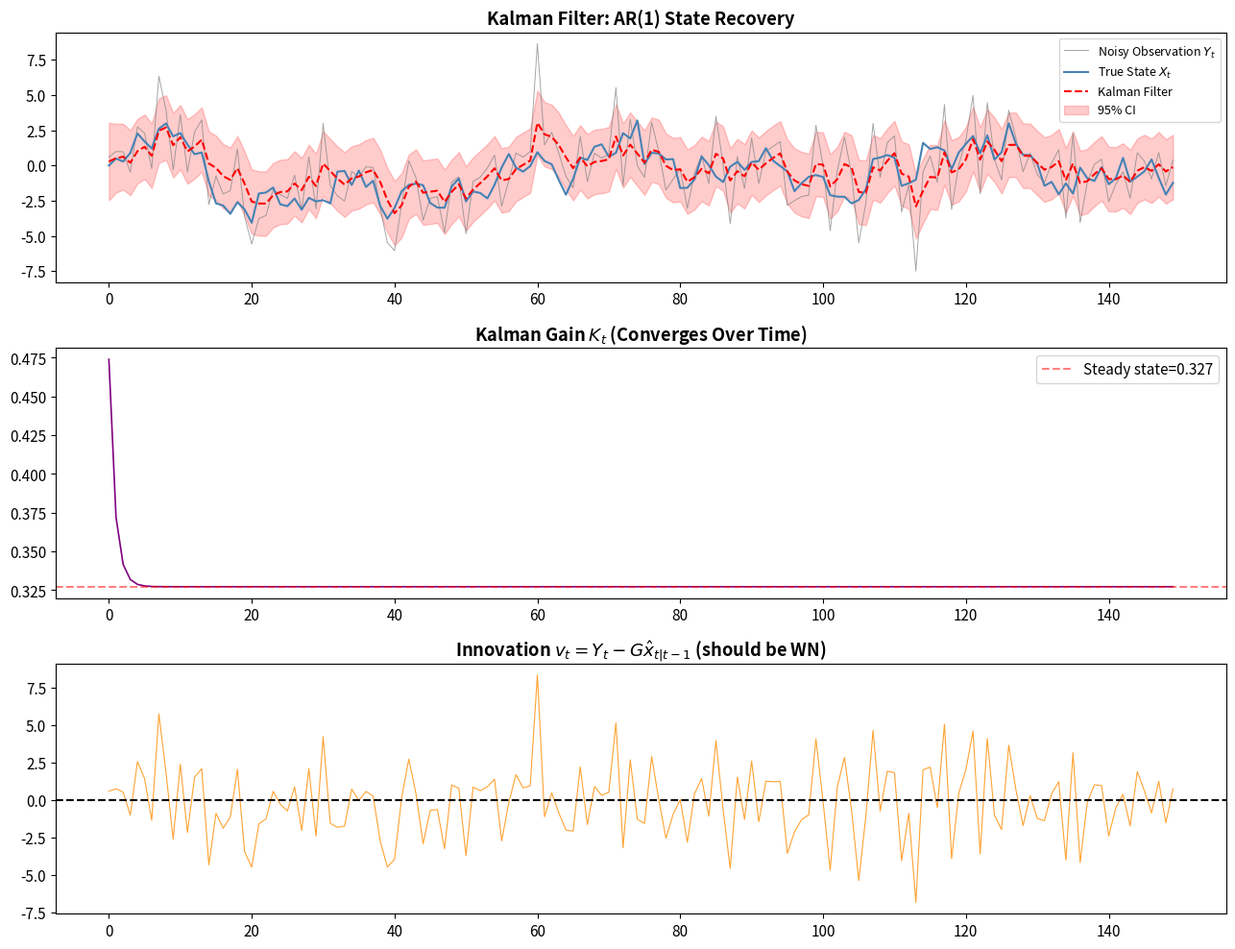
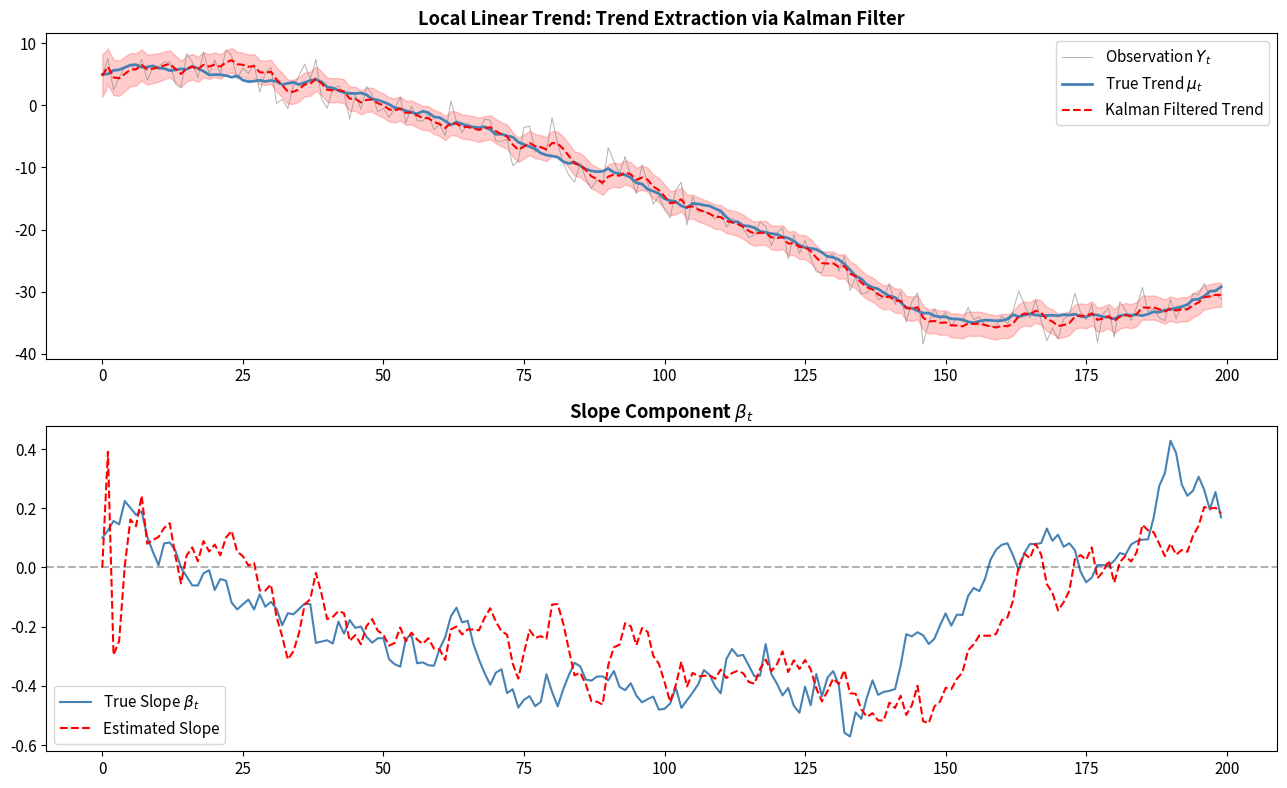
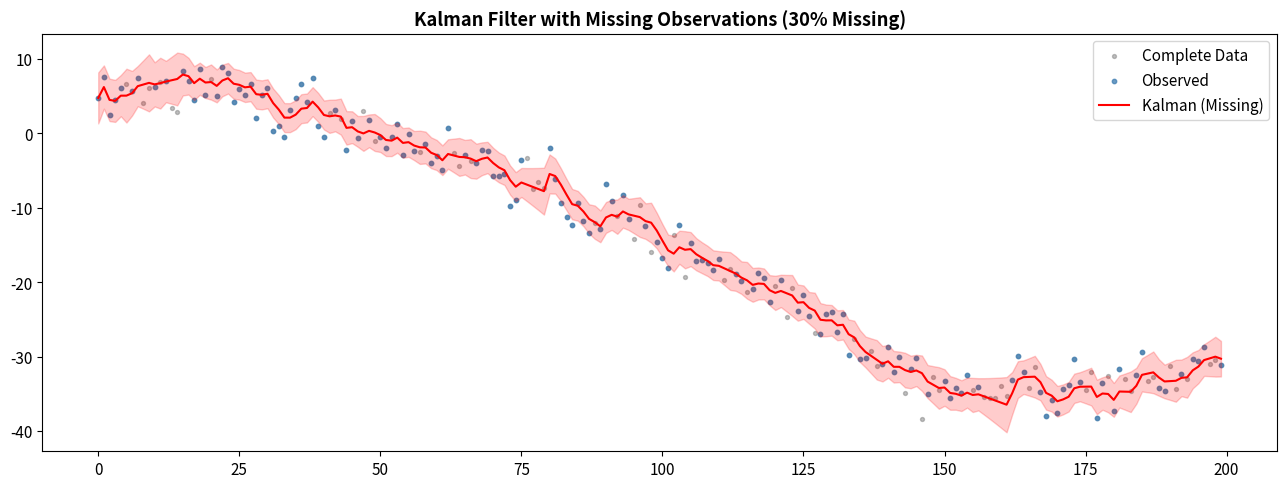

These figures' Python source, in order:
import numpy as np
import pandas as pd
import matplotlib.pyplot as plt
from scipy.linalg import solve
import warnings
warnings.filterwarnings('ignore')

# filterpy is optional
try:
    from filterpy.kalman import KalmanFilter as FPKalmanFilter
    FILTERPY = True
except ImportError:
    FILTERPY = False

plt.rcParams['figure.dpi'] = 110
plt.rcParams['font.size'] = 11
print(f"filterpy: {'available' if FILTERPY else 'not installed (manual implementation will be used)'}")


# ── Kalman Filter: Manual Implementation ──

def kalman_filter(Y, F, G, Q, R, x0, P0):
    # F: state transition matrix (m x m)
    # G: observation matrix (1 x m)
    # Q: process noise covariance (m x m)
    # R: measurement noise variance (scalar)
    # x0, P0: initial state and covariance
    n = len(Y)
    m = len(x0)
    
    x_pred = np.zeros((n, m))
    P_pred = np.zeros((n, m, m))
    x_filt = np.zeros((n, m))
    P_filt = np.zeros((n, m, m))
    K_all  = np.zeros((n, m))
    innov  = np.zeros(n)
    
    x_k = x0.copy()
    P_k = P0.copy()
    
    for t in range(n):
        # Predict step
        x_p = F @ x_k
        P_p = F @ P_k @ F.T + Q
        
        # Innovation
        v_t = Y[t] - G @ x_p
        S_t = G @ P_p @ G.T + R    # Innovation variance
        
        # Kalman gain
        K_t = (P_p @ G.T) / S_t
        
        # Update step
        x_k = x_p + K_t * v_t
        P_k = (np.eye(m) - np.outer(K_t, G)) @ P_p
        
        # Store
        x_pred[t] = x_p
        P_pred[t] = P_p
        x_filt[t] = x_k
        P_filt[t] = P_k
        K_all[t]  = K_t
        innov[t]  = v_t
    
    return x_filt, P_filt, x_pred, P_pred, innov, K_all

print("Kalman filter function ready.")


# ── AR(1) + Noisy Observation Filtering ──

np.random.seed(42)
n = 150
phi = 0.85
sigma_z = 1.0
sigma_w = 2.0  # Observation noise (high)

# True state
X_true = np.zeros(n)
for t in range(1, n):
    X_true[t] = phi*X_true[t-1] + np.random.normal(0, sigma_z)

# Noisy observation
Y_obs = X_true + np.random.normal(0, sigma_w, n)

# Kalman filter parameters
F = np.array([[phi]])
G = np.array([1.0])
Q = np.array([[sigma_z**2]])
R = sigma_w**2
x0 = np.array([0.0])
P0 = np.array([[sigma_z**2 / (1 - phi**2)]])

x_filt, P_filt, x_pred, P_pred, innov, K = kalman_filter(Y_obs, F, G, Q, R, x0, P0)
sigma_filt = np.sqrt(P_filt[:, 0, 0])

fig, axes = plt.subplots(3, 1, figsize=(13, 10))

axes[0].plot(Y_obs, color='gray', lw=0.7, alpha=0.7, label='Noisy Observation $Y_t$')
axes[0].plot(X_true, color='steelblue', lw=1.5, label='True State $X_t$')
axes[0].plot(x_filt[:,0], color='red', lw=1.5, ls='--', label='Kalman Filter')
axes[0].fill_between(range(n),
                      x_filt[:,0]-2*sigma_filt,
                      x_filt[:,0]+2*sigma_filt,
                      alpha=0.2, color='red', label='95% CI')
axes[0].set_title('Kalman Filter: AR(1) State Recovery', fontweight='bold')
axes[0].legend(fontsize=9)

axes[1].plot(K[:,0], color='purple', lw=1.2)
axes[1].set_title('Kalman Gain $K_t$ (Converges Over Time)', fontweight='bold')
axes[1].axhline(K[-1,0], color='red', ls='--', alpha=0.5, label=f'Steady state={K[-1,0]:.3f}')
axes[1].legend()

axes[2].plot(innov, color='darkorange', lw=0.8, alpha=0.8)
axes[2].axhline(0, color='black', ls='--')
axes[2].set_title('Innovation $v_t = Y_t - G\hat{x}_{t|t-1}$ (should be WN)', fontweight='bold')

plt.tight_layout()
plt.show()

rmse_obs = np.sqrt(np.mean((Y_obs - X_true)**2))
rmse_filt = np.sqrt(np.mean((x_filt[:,0] - X_true)**2))
print(f"Raw observation RMSE : {rmse_obs:.3f}")
print(f"Kalman filter RMSE   : {rmse_filt:.3f}")
print(f"Improvement          : {100*(rmse_obs-rmse_filt)/rmse_obs:.1f}%")


# ── Local Linear Trend + Kalman ──

np.random.seed(42)
n = 200

# True trend simulation
sigma_eps  = 2.0
sigma_xi   = 0.3
sigma_zeta = 0.05

mu   = np.zeros(n)
beta = np.zeros(n)
mu[0], beta[0] = 5.0, 0.1

for t in range(1, n):
    beta[t] = beta[t-1] + np.random.normal(0, sigma_zeta)
    mu[t]   = mu[t-1] + beta[t-1] + np.random.normal(0, sigma_xi)

Y_llt = mu + np.random.normal(0, sigma_eps, n)

# State-space parameters
F_llt = np.array([[1.0, 1.0],
                   [0.0, 1.0]])
G_llt = np.array([1.0, 0.0])
Q_llt = np.diag([sigma_xi**2, sigma_zeta**2])
R_llt = sigma_eps**2
x0_llt = np.array([Y_llt[0], 0.0])
P0_llt = np.diag([10.0, 1.0])

x_filt_llt, P_filt_llt, _, _, innov_llt, _ = kalman_filter(
    Y_llt, F_llt, G_llt, Q_llt, R_llt, x0_llt, P0_llt)

sig_mu = np.sqrt(P_filt_llt[:, 0, 0])

fig, axes = plt.subplots(2, 1, figsize=(13, 8))

axes[0].plot(Y_llt, color='gray', lw=0.7, alpha=0.6, label='Observation $Y_t$')
axes[0].plot(mu, color='steelblue', lw=2, label='True Trend $\mu_t$')
axes[0].plot(x_filt_llt[:,0], color='red', lw=1.5, ls='--', label='Kalman Filtered Trend')
axes[0].fill_between(range(n),
                      x_filt_llt[:,0]-2*sig_mu,
                      x_filt_llt[:,0]+2*sig_mu,
                      alpha=0.2, color='red')
axes[0].set_title('Local Linear Trend: Trend Extraction via Kalman Filter', fontweight='bold')
axes[0].legend()

axes[1].plot(beta, color='steelblue', lw=1.5, label='True Slope $\\beta_t$')
axes[1].plot(x_filt_llt[:,1], color='red', lw=1.5, ls='--', label='Estimated Slope')
axes[1].set_title('Slope Component $\\beta_t$', fontweight='bold')
axes[1].axhline(0, color='black', ls='--', alpha=0.3)
axes[1].legend()

plt.tight_layout()
plt.show()


# ── Kalman Filter with Missing Observations ──

def kalman_filter_missing(Y, F, G, Q, R, x0, P0):
    n = len(Y)
    m = len(x0)
    x_filt = np.zeros((n, m))
    P_filt = np.zeros((n, m, m))
    x_k, P_k = x0.copy(), P0.copy()
    
    for t in range(n):
        # Predict step
        x_p = F @ x_k
        P_p = F @ P_k @ F.T + Q
        
        if np.isnan(Y[t]):
            # Skip update; carry forward the prediction
            x_k = x_p
            P_k = P_p
        else:
            v_t = Y[t] - G @ x_p
            S_t = G @ P_p @ G.T + R
            K_t = (P_p @ G.T) / S_t
            x_k = x_p + K_t * v_t
            P_k = (np.eye(m) - np.outer(K_t, G)) @ P_p
        
        x_filt[t] = x_k
        P_filt[t] = P_k
    
    return x_filt, P_filt

# Data: set 30% of observations to missing
Y_missing = Y_llt.copy()
missing_idx = np.random.choice(n, size=int(0.30*n), replace=False)
Y_missing[missing_idx] = np.nan

x_filt_miss, P_filt_miss = kalman_filter_missing(
    Y_missing, F_llt, G_llt, Q_llt, R_llt, x0_llt, P0_llt)

sig_miss = np.sqrt(P_filt_miss[:, 0, 0])

fig, ax = plt.subplots(figsize=(13, 5))
ax.scatter(range(n), Y_llt, color='gray', s=8, alpha=0.5, label='Complete Data')
ax.scatter(range(n), Y_missing, color='steelblue', s=10, alpha=0.8, label='Observed')
ax.plot(x_filt_miss[:,0], color='red', lw=1.5, label='Kalman (Missing)', zorder=5)
ax.fill_between(range(n),
                x_filt_miss[:,0]-2*sig_miss,
                x_filt_miss[:,0]+2*sig_miss,
                alpha=0.2, color='red')
ax.set_title('Kalman Filter with Missing Observations (30% Missing)', fontweight='bold')
ax.legend()
plt.tight_layout()
plt.show()

print(f"Total observations   : {n}")
print(f"Missing observations : {len(missing_idx)} ({100*len(missing_idx)/n:.0f}%)")
print(f"Complete data RMSE   : {np.sqrt(np.mean((x_filt_llt[:,0]-mu)**2)):.3f}")
print(f"Missing data RMSE    : {np.sqrt(np.mean((x_filt_miss[:,0]-mu)**2)):.3f}")
